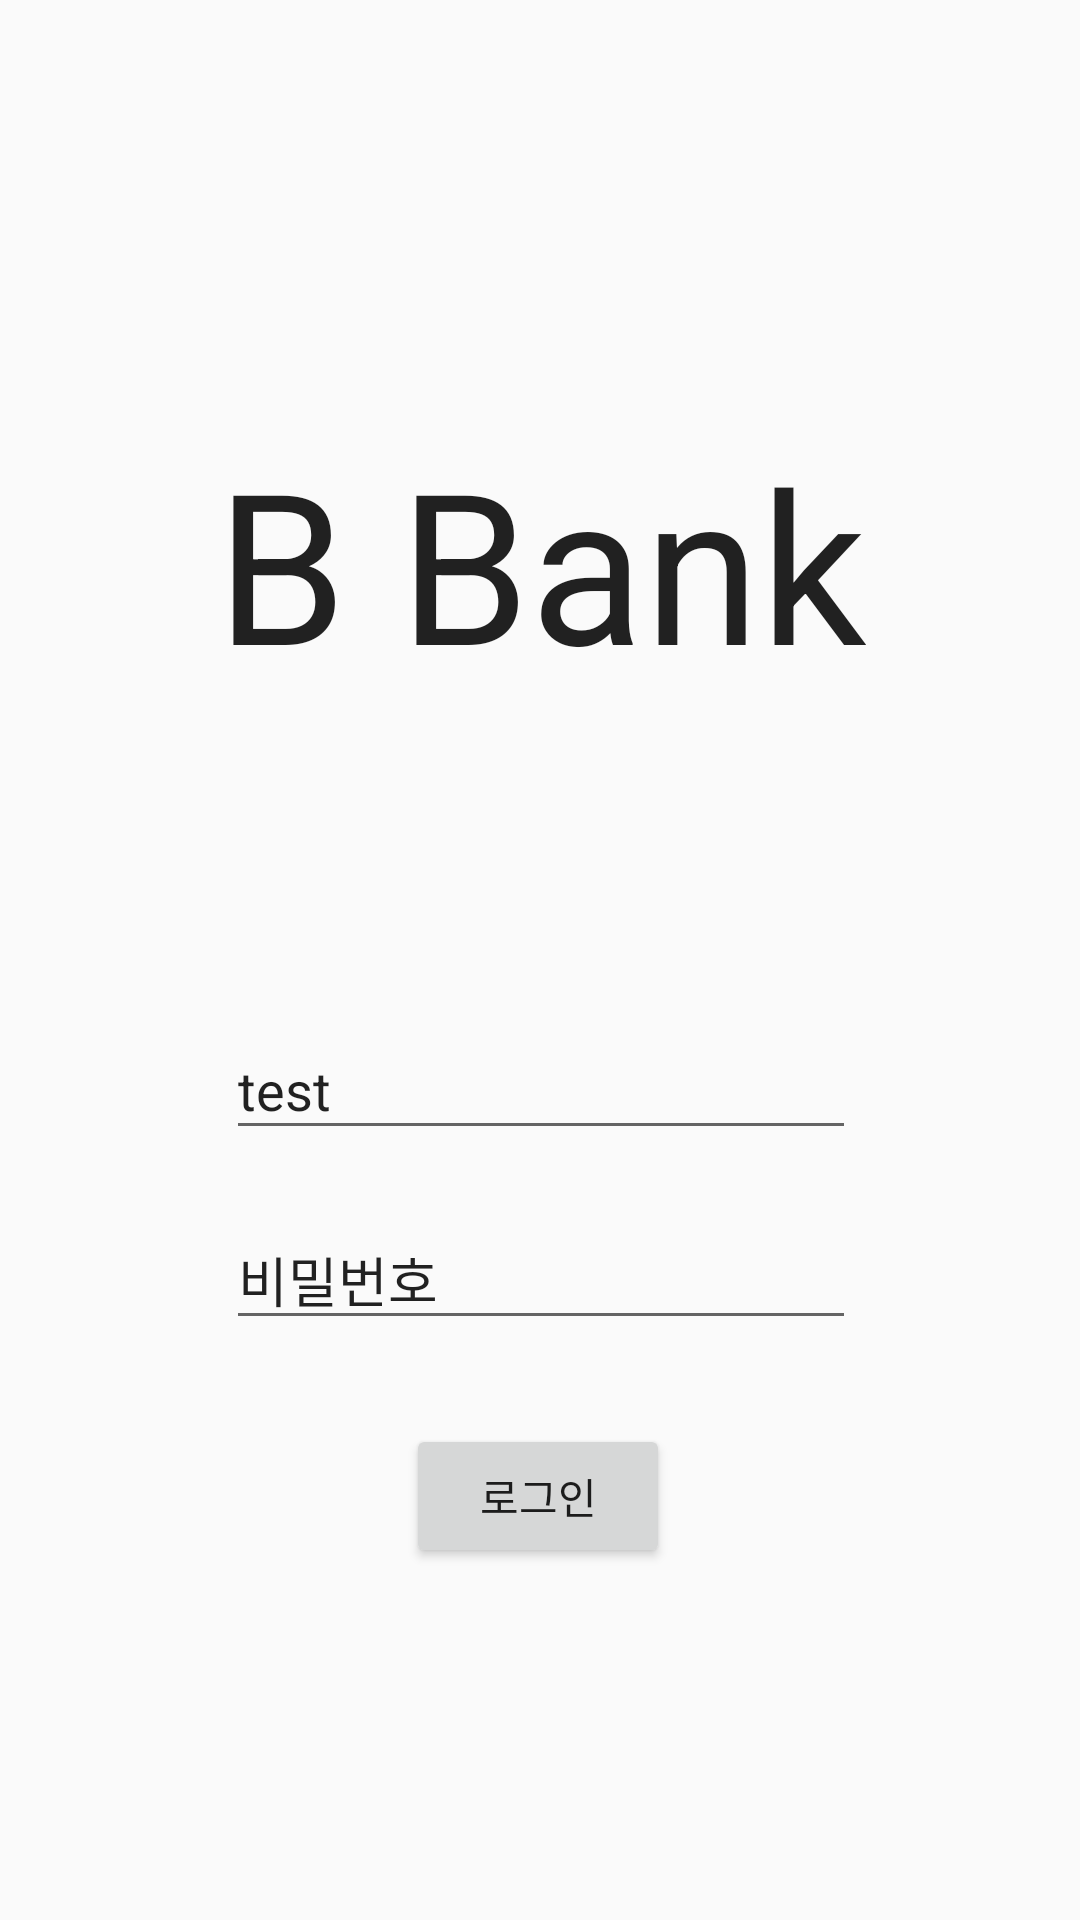

Android layout source for this screen:
<!-- AndroidManifest.xml: application theme AppTheme -->
<!-- res/layout/login.xml -->
<?xml version="1.0" encoding="utf-8"?>
<androidx.constraintlayout.widget.ConstraintLayout xmlns:android="http://schemas.android.com/apk/res/android"
    xmlns:app="http://schemas.android.com/apk/res-auto"
    xmlns:tools="http://schemas.android.com/tools"
    android:layout_width="match_parent"
    android:layout_height="match_parent">

    <Button
        android:id="@+id/btn_login"
        android:layout_width="wrap_content"
        android:layout_height="wrap_content"
        android:layout_marginTop="28dp"
        android:text="로그인"
        app:layout_constraintEnd_toEndOf="@+id/et_passwd"
        app:layout_constraintHorizontal_bias="0.491"
        app:layout_constraintStart_toStartOf="@+id/et_passwd"
        app:layout_constraintTop_toBottomOf="@+id/et_passwd" />

    <EditText
        android:id="@+id/et_id"
        android:layout_width="wrap_content"
        android:layout_height="wrap_content"
        android:layout_marginTop="340dp"
        android:ems="10"
        android:inputType="textPersonName"
        android:selectAllOnFocus="true"
        android:textColorHighlight="@color/colorAccent"
        android:text="test"
        android:hint="아이디"
        android:maxLength="12"
        app:layout_constraintEnd_toEndOf="parent"
        app:layout_constraintHorizontal_bias="0.502"
        app:layout_constraintStart_toStartOf="parent"
        app:layout_constraintTop_toTopOf="parent" />

    <EditText
        android:id="@+id/et_passwd"
        android:layout_width="wrap_content"
        android:layout_height="wrap_content"
        android:layout_marginTop="20dp"
        android:ems="10"
        android:text="비밀번호"
        android:hint="비밀번호"
        android:maxLength="20"
        android:selectAllOnFocus="true"
        android:textColorHighlight="@color/colorAccent"
        app:layout_constraintEnd_toEndOf="@+id/et_id"
        app:layout_constraintHorizontal_bias="0.0"
        app:layout_constraintStart_toStartOf="@+id/et_id"
        app:layout_constraintTop_toBottomOf="@+id/et_id" />

    <TextView
        android:id="@+id/tv_bank_login_hido"
        android:layout_width="wrap_content"
        android:layout_height="wrap_content"
        android:layout_marginTop="141dp"
        android:text="B Bank"
        android:textAppearance="@style/TextAppearance.AppCompat.Large"
        android:textSize="70sp"
        app:layout_constraintEnd_toEndOf="@+id/et_id"
        app:layout_constraintStart_toStartOf="@+id/et_id"
        app:layout_constraintTop_toTopOf="parent"
        />


</androidx.constraintlayout.widget.ConstraintLayout>
<!-- resources referenced by this layout -->
<resources>
  <color name="colorAccent">#476600</color>
  <style name="AppTheme" parent="Theme.AppCompat.Light.DarkActionBar">
          
          <item name="colorPrimary">@color/colorPrimary</item>
          <item name="colorPrimaryDark">@color/colorPrimary</item>
          <item name="colorAccent">@color/colorAccent</item>
      </style>
  <color name="colorPrimary">#222222</color>
</resources>
